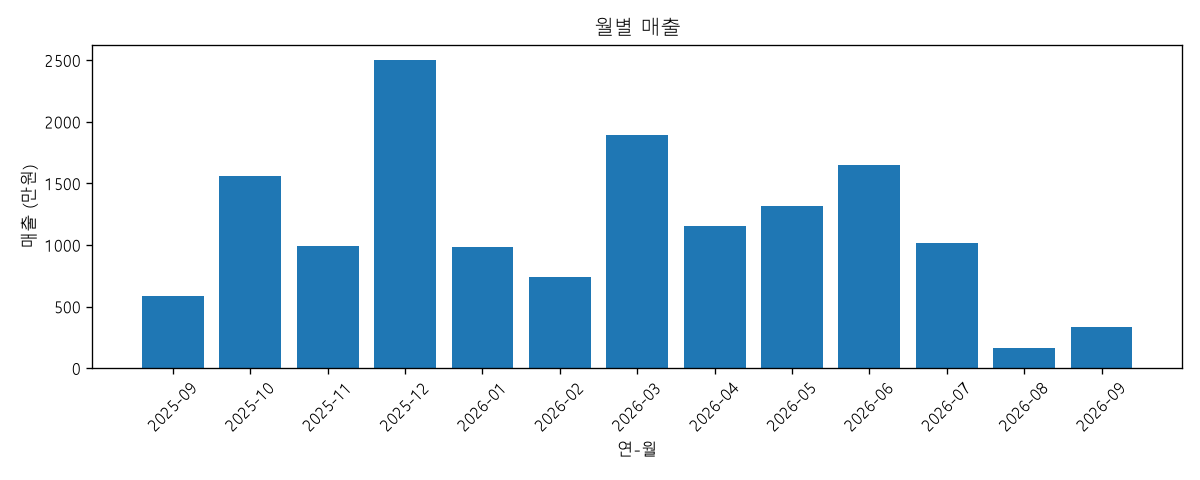

The data file committed next to this chart (first rows):
order_month, order_count, revenue
2025-09, 8, 5869000
2025-10, 18, 15621000
2025-11, 12, 9955000
2025-12, 26, 25005000
2026-01, 13, 9808000
2026-02, 10, 7435000
2026-03, 24, 18933000
2026-04, 18, 11521000
2026-05, 14, 13135000
2026-06, 21, 16485000
2026-07, 14, 10209000
2026-08, 3, 1666000
2026-09, 3, 3348000
